Labelled photos from "augmented", an image-classification folder in haneens5905/MSI-System. The possible labels are: cardboard, glass, metal, paper, plastic, trash.

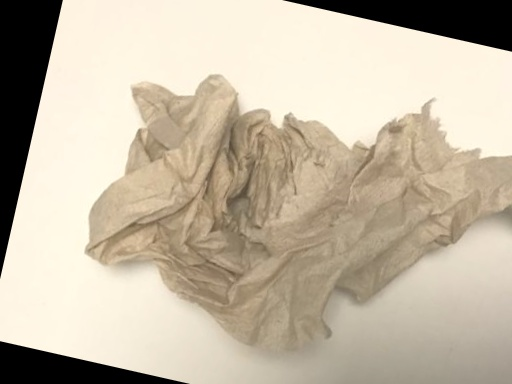
Label: trash

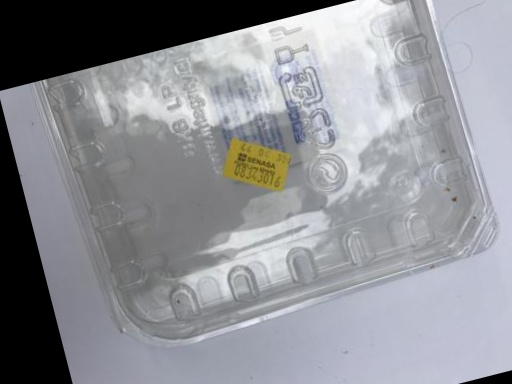
Label: plastic

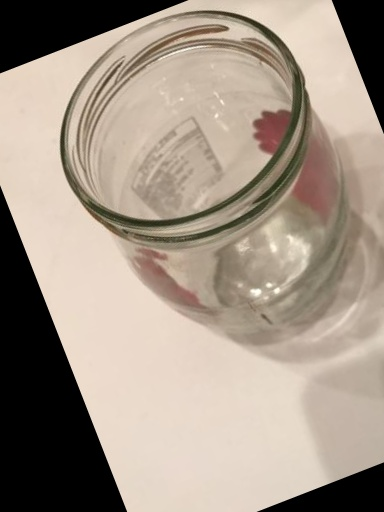
Label: glass

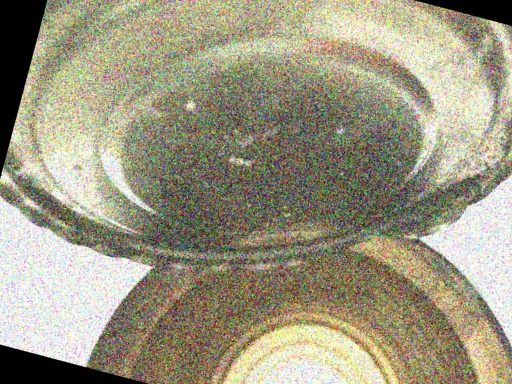
Label: metal

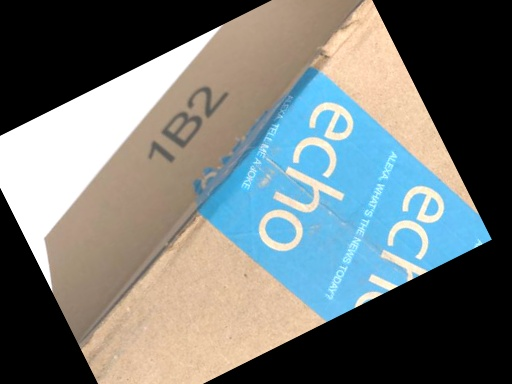
Label: cardboard

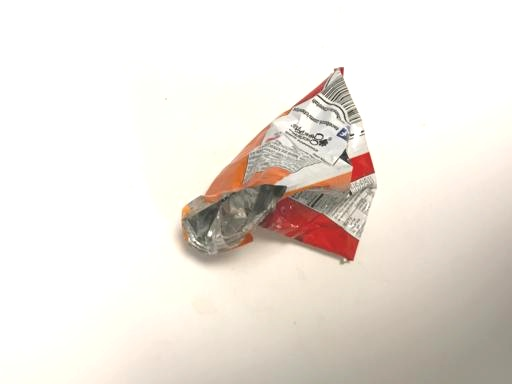
Label: trash
